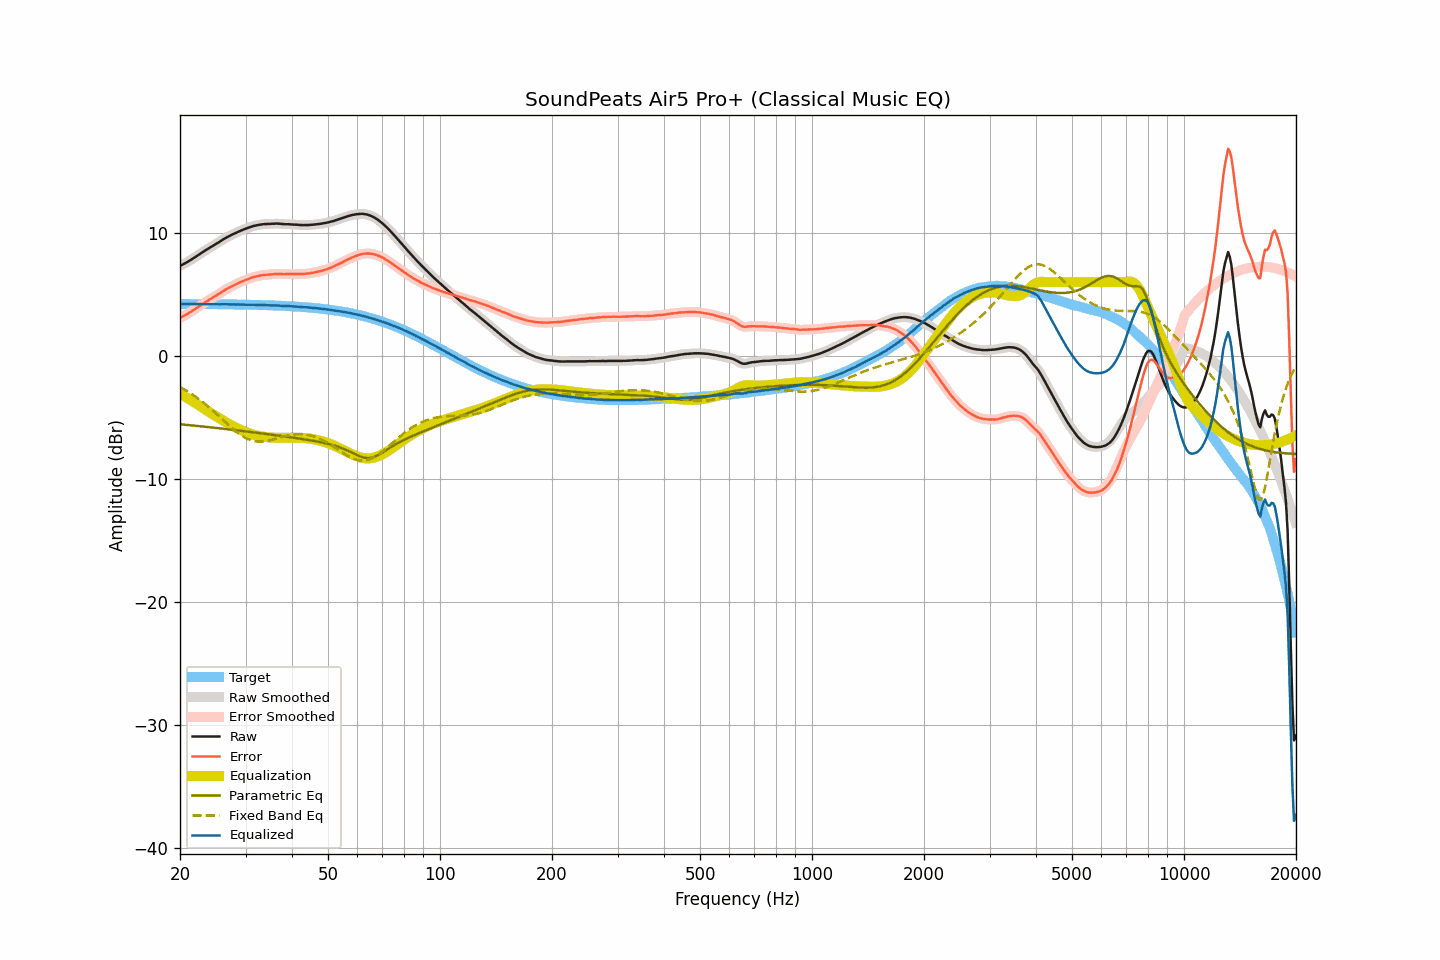

Data behind this chart, as committed beside it:
frequency, raw, smoothed, error, error_smoothed, equalization, parametric_eq, fixed_band_eq, equalized_raw, equalized_smoothed, target
20.00, 7.31, 7.32, 3.09, 3.09, -3.09, -5.55, -2.53, 4.22, 4.23, 4.22
20.20, 7.38, 7.38, 3.16, 3.16, -3.16, -5.56, -2.60, 4.23, 4.22, 4.22
20.40, 7.44, 7.45, 3.22, 3.23, -3.23, -5.58, -2.67, 4.22, 4.22, 4.22
20.61, 7.51, 7.52, 3.29, 3.30, -3.30, -5.59, -2.75, 4.21, 4.22, 4.22
20.81, 7.59, 7.59, 3.38, 3.37, -3.37, -5.60, -2.82, 4.22, 4.22, 4.22
21.02, 7.66, 7.67, 3.45, 3.45, -3.45, -5.61, -2.91, 4.21, 4.22, 4.22
21.23, 7.74, 7.74, 3.53, 3.53, -3.53, -5.62, -2.99, 4.22, 4.22, 4.22
21.44, 7.82, 7.82, 3.61, 3.61, -3.61, -5.64, -3.07, 4.22, 4.22, 4.22
21.66, 7.90, 7.90, 3.69, 3.69, -3.69, -5.65, -3.16, 4.21, 4.22, 4.22
21.87, 7.99, 7.99, 3.77, 3.77, -3.77, -5.66, -3.25, 4.21, 4.21, 4.22
22.09, 8.07, 8.07, 3.86, 3.86, -3.86, -5.68, -3.34, 4.22, 4.21, 4.21
22.31, 8.16, 8.16, 3.94, 3.94, -3.95, -5.69, -3.43, 4.21, 4.21, 4.21
22.54, 8.24, 8.25, 4.03, 4.03, -4.03, -5.70, -3.53, 4.21, 4.21, 4.21
22.76, 8.33, 8.33, 4.12, 4.12, -4.12, -5.72, -3.63, 4.21, 4.21, 4.21
22.99, 8.42, 8.42, 4.21, 4.21, -4.21, -5.73, -3.73, 4.21, 4.21, 4.21
23.22, 8.50, 8.51, 4.29, 4.30, -4.30, -5.74, -3.83, 4.21, 4.21, 4.21
23.45, 8.59, 8.59, 4.39, 4.38, -4.38, -5.76, -3.94, 4.21, 4.21, 4.21
23.69, 8.67, 8.67, 4.47, 4.47, -4.46, -5.77, -4.05, 4.21, 4.21, 4.21
23.92, 8.75, 8.75, 4.55, 4.55, -4.54, -5.78, -4.16, 4.21, 4.21, 4.21
24.16, 8.83, 8.83, 4.63, 4.63, -4.63, -5.80, -4.27, 4.21, 4.21, 4.21
24.40, 8.91, 8.91, 4.70, 4.70, -4.71, -5.81, -4.39, 4.20, 4.20, 4.20
24.65, 8.98, 8.98, 4.78, 4.78, -4.79, -5.83, -4.50, 4.20, 4.20, 4.20
24.89, 9.07, 9.06, 4.86, 4.86, -4.87, -5.84, -4.62, 4.20, 4.20, 4.20
25.14, 9.14, 9.14, 4.94, 4.94, -4.95, -5.85, -4.74, 4.20, 4.20, 4.20
25.39, 9.23, 9.22, 5.03, 5.03, -5.03, -5.87, -4.86, 4.20, 4.19, 4.20
25.65, 9.30, 9.31, 5.11, 5.11, -5.11, -5.88, -4.98, 4.19, 4.19, 4.20
25.91, 9.39, 9.39, 5.20, 5.20, -5.19, -5.90, -5.10, 4.20, 4.20, 4.20
26.16, 9.48, 9.47, 5.28, 5.28, -5.27, -5.91, -5.22, 4.20, 4.20, 4.19
26.43, 9.55, 9.55, 5.36, 5.36, -5.35, -5.93, -5.35, 4.20, 4.20, 4.19
26.69, 9.62, 9.62, 5.43, 5.43, -5.43, -5.94, -5.47, 4.19, 4.20, 4.19
26.96, 9.69, 9.69, 5.50, 5.50, -5.50, -5.96, -5.59, 4.19, 4.19, 4.19
27.23, 9.76, 9.76, 5.58, 5.57, -5.57, -5.97, -5.71, 4.19, 4.19, 4.19
27.50, 9.82, 9.83, 5.64, 5.64, -5.64, -5.99, -5.82, 4.18, 4.18, 4.19
27.77, 9.89, 9.89, 5.71, 5.71, -5.71, -6.00, -5.94, 4.18, 4.18, 4.18
28.05, 9.95, 9.96, 5.77, 5.77, -5.78, -6.02, -6.05, 4.18, 4.18, 4.18
28.33, 10.01, 10.02, 5.83, 5.84, -5.84, -6.04, -6.15, 4.18, 4.18, 4.18
28.62, 10.08, 10.08, 5.91, 5.90, -5.90, -6.05, -6.25, 4.18, 4.18, 4.18
28.90, 10.13, 10.14, 5.96, 5.96, -5.96, -6.07, -6.35, 4.17, 4.18, 4.17
29.19, 10.19, 10.19, 6.02, 6.02, -6.02, -6.08, -6.44, 4.18, 4.17, 4.17
29.48, 10.24, 10.24, 6.07, 6.07, -6.07, -6.10, -6.52, 4.17, 4.17, 4.17
29.78, 10.29, 10.30, 6.13, 6.13, -6.13, -6.11, -6.61, 4.16, 4.17, 4.17
30.08, 10.34, 10.34, 6.18, 6.18, -6.18, -6.13, -6.67, 4.16, 4.16, 4.16
30.38, 10.39, 10.39, 6.23, 6.23, -6.23, -6.15, -6.74, 4.16, 4.16, 4.16
30.68, 10.43, 10.44, 6.27, 6.28, -6.28, -6.16, -6.79, 4.15, 4.16, 4.16
30.99, 10.48, 10.48, 6.33, 6.33, -6.32, -6.18, -6.84, 4.16, 4.16, 4.16
31.30, 10.52, 10.52, 6.37, 6.37, -6.37, -6.20, -6.88, 4.16, 4.16, 4.15
31.61, 10.56, 10.56, 6.41, 6.41, -6.41, -6.21, -6.91, 4.16, 4.15, 4.15
31.93, 10.59, 10.59, 6.45, 6.44, -6.44, -6.23, -6.94, 4.15, 4.15, 4.15
32.24, 10.61, 10.62, 6.47, 6.47, -6.48, -6.25, -6.95, 4.14, 4.14, 4.14
32.57, 10.64, 10.64, 6.50, 6.50, -6.50, -6.26, -6.96, 4.14, 4.14, 4.14
32.89, 10.66, 10.66, 6.53, 6.53, -6.53, -6.28, -6.96, 4.13, 4.14, 4.14
33.22, 10.68, 10.69, 6.55, 6.55, -6.55, -6.30, -6.96, 4.13, 4.14, 4.13
33.55, 10.70, 10.70, 6.58, 6.57, -6.57, -6.31, -6.95, 4.14, 4.13, 4.13
33.89, 10.71, 10.71, 6.59, 6.59, -6.58, -6.33, -6.93, 4.13, 4.13, 4.12
34.23, 10.71, 10.72, 6.59, 6.60, -6.60, -6.35, -6.91, 4.12, 4.12, 4.12
34.57, 10.72, 10.72, 6.61, 6.60, -6.61, -6.36, -6.88, 4.11, 4.11, 4.12
34.92, 10.72, 10.73, 6.61, 6.62, -6.62, -6.38, -6.85, 4.10, 4.10, 4.11
35.27, 10.73, 10.73, 6.63, 6.63, -6.63, -6.40, -6.82, 4.10, 4.10, 4.11
35.62, 10.74, 10.74, 6.64, 6.64, -6.64, -6.42, -6.78, 4.10, 4.10, 4.10
35.97, 10.74, 10.75, 6.65, 6.65, -6.65, -6.43, -6.75, 4.10, 4.10, 4.10
... 635 more rows
